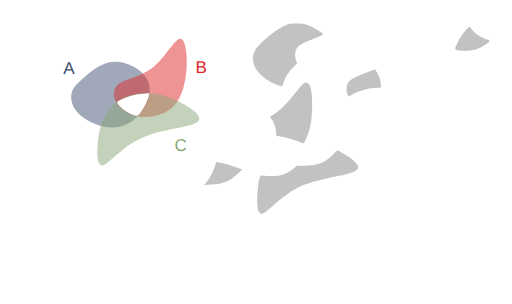
t = 0.00 s
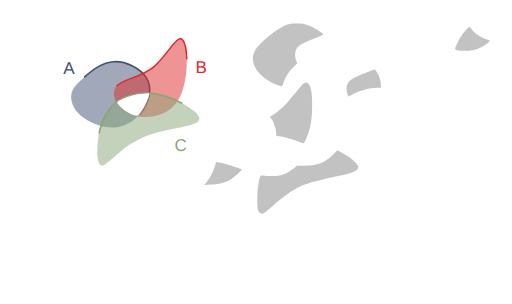
t = 1.00 s
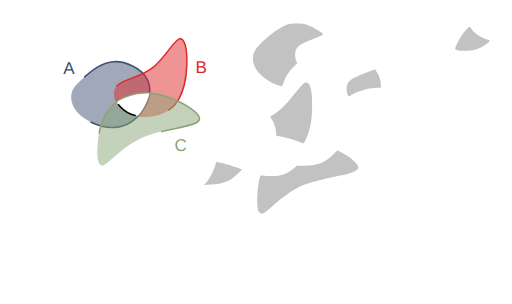
t = 1.47 s
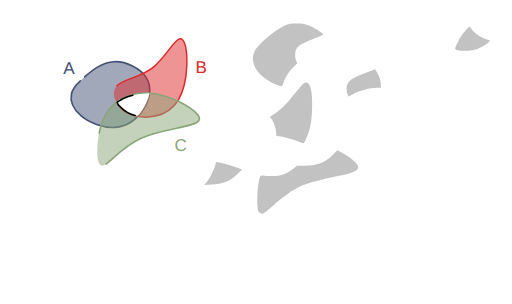
t = 1.94 s
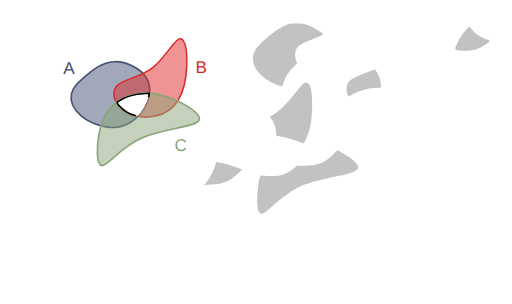
t = 2.42 s
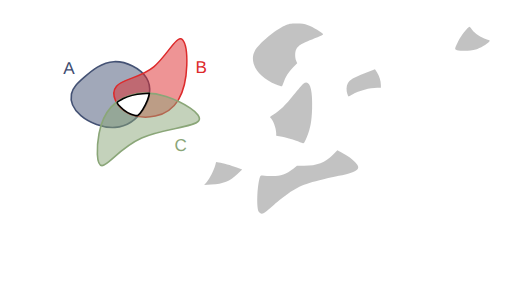
t = 3.00 s

The animated SVG that drew these frames (rendered in a browser with its animation timeline set to each time). Animation: 2 CSS @keyframes rules; one cycle of 3.00 s.

<!--?xml version="1.0" encoding="UTF-8" standalone="no"?-->
<!-- Created with Inkscape (http://www.inkscape.org/) -->

<svg width="316.2424mm" height="187.51456mm" viewBox="0 0 316.24241 187.51455" version="1.1" id="svg5" inkscape:version="1.1.1 (3bf5ae0d25, 2021-09-20)" sodipodi:docname="c22.svg" xmlns:inkscape="http://www.inkscape.org/namespaces/inkscape" xmlns:sodipodi="http://sodipodi.sourceforge.net/DTD/sodipodi-0.dtd" xmlns="http://www.w3.org/2000/svg" xmlns:svg="http://www.w3.org/2000/svg" style="">
  <sodipodi:namedview id="namedview7" pagecolor="#ffffff" bordercolor="#111111" borderopacity="1" inkscape:pageshadow="0" inkscape:pageopacity="0" inkscape:pagecheckerboard="1" inkscape:document-units="mm" showgrid="false" inkscape:zoom="0.64052329" inkscape:cx="790.75969" inkscape:cy="331.75999" inkscape:window-width="1600" inkscape:window-height="821" inkscape:window-x="1911" inkscape:window-y="-9" inkscape:window-maximized="1" inkscape:current-layer="layer1"></sodipodi:namedview>
  <defs id="defs2">
    <inkscape:path-effect effect="bspline" id="path-effect50210" is_visible="true" lpeversion="1" weight="33.333333" steps="2" helper_size="0" apply_no_weight="true" apply_with_weight="true" only_selected="false"></inkscape:path-effect>
    <inkscape:path-effect effect="bspline" id="path-effect50206" is_visible="true" lpeversion="1" weight="33.333333" steps="2" helper_size="0" apply_no_weight="true" apply_with_weight="true" only_selected="false"></inkscape:path-effect>
    <inkscape:path-effect effect="bspline" id="path-effect50202" is_visible="true" lpeversion="1" weight="33.333333" steps="2" helper_size="0" apply_no_weight="true" apply_with_weight="true" only_selected="false"></inkscape:path-effect>
    <inkscape:path-effect effect="bspline" id="path-effect45874" is_visible="true" lpeversion="1" weight="33.333333" steps="2" helper_size="0" apply_no_weight="true" apply_with_weight="true" only_selected="false"></inkscape:path-effect>
    <inkscape:path-effect effect="bspline" id="path-effect45870" is_visible="true" lpeversion="1" weight="33.333333" steps="2" helper_size="0" apply_no_weight="true" apply_with_weight="true" only_selected="false"></inkscape:path-effect>
    <inkscape:path-effect effect="bspline" id="path-effect45866" is_visible="true" lpeversion="1" weight="33.333333" steps="2" helper_size="0" apply_no_weight="true" apply_with_weight="true" only_selected="false"></inkscape:path-effect>
    <inkscape:path-effect effect="bspline" id="path-effect36099" is_visible="true" lpeversion="1" weight="33.333333" steps="2" helper_size="0" apply_no_weight="true" apply_with_weight="true" only_selected="false"></inkscape:path-effect>
    <inkscape:path-effect effect="bspline" id="path-effect36095" is_visible="true" lpeversion="1" weight="33.333333" steps="2" helper_size="0" apply_no_weight="true" apply_with_weight="true" only_selected="false"></inkscape:path-effect>
    <inkscape:path-effect effect="bspline" id="path-effect36091" is_visible="true" lpeversion="1" weight="33.333333" steps="2" helper_size="0" apply_no_weight="true" apply_with_weight="true" only_selected="false"></inkscape:path-effect>
    <inkscape:path-effect effect="bspline" id="path-effect35657" is_visible="true" lpeversion="1" weight="33.333333" steps="2" helper_size="0" apply_no_weight="true" apply_with_weight="true" only_selected="false"></inkscape:path-effect>
    <inkscape:path-effect effect="bspline" id="path-effect17189" is_visible="true" lpeversion="1" weight="33.333333" steps="2" helper_size="0" apply_no_weight="true" apply_with_weight="true" only_selected="false"></inkscape:path-effect>
    <inkscape:path-effect effect="bspline" id="path-effect9938" is_visible="true" lpeversion="1" weight="33.333333" steps="2" helper_size="0" apply_no_weight="true" apply_with_weight="true" only_selected="false"></inkscape:path-effect>
    <inkscape:path-effect effect="bspline" id="path-effect1028" is_visible="true" lpeversion="1" weight="33.333333" steps="2" helper_size="0" apply_no_weight="true" apply_with_weight="true" only_selected="false"></inkscape:path-effect>
    <inkscape:path-effect effect="bspline" id="path-effect859" is_visible="true" lpeversion="1" weight="33.333333" steps="2" helper_size="0" apply_no_weight="true" apply_with_weight="true" only_selected="false"></inkscape:path-effect>
  </defs>
  <g inkscape:label="Layer 1" inkscape:groupmode="layer" id="layer1" transform="translate(16.583502,9.6386099)" style="display:inline">
    <path style="fill: rgb(68, 82, 116); fill-opacity: 0.5; stroke: rgb(68, 82, 116); stroke-width: 1; stroke-linecap: round; stroke-linejoin: round; stroke-miterlimit: 4; stroke-opacity: 1;" d="m 35.69344,37.746321 c 4.502626,-3.917098 10.576983,-9.04958 18.079053,-9.399389 7.50207,-0.34981 16.431204,4.082704 20.084697,10.00247 3.653494,5.919766 2.025674,13.353419 -1.877121,19.373857 C 68.077273,63.743698 61.896733,68.364347 54.488677,68.933629 47.080622,69.502911 38.434798,66.016506 33.370756,61.69886 28.306713,57.381214 26.817355,52.222207 27.538674,48.293639 28.259993,44.36507 31.190814,41.66342 35.69344,37.746321 Z" id="path857" inkscape:original-d="m 34.121681,38.961727 c 6.074625,-5.13222 12.148984,-10.2647 18.223079,-15.39745 8.929751,4.43295 17.858887,8.86546 26.787927,13.2978 -1.59429,7.41316 -3.24952,14.84081 -4.87467,22.26082 -6.18052,4.6211 -12.36106,9.24175 -18.541986,13.86222 -8.640686,-3.46912 -17.28129,-6.96847 -25.92233,-10.45311 -1.472797,-5.15489 -2.976172,-10.30985 -4.464655,-15.46517 2.931202,-2.70149 5.862023,-5.40314 8.792635,-8.10511 z" inkscape:path-effect="#path-effect859" class="cMiwtSuq_0"></path>
    <path style="fill: rgb(221, 42, 43); fill-opacity: 0.5; stroke: rgb(221, 42, 43); stroke-width: 0.927132; stroke-linecap: butt; stroke-linejoin: miter; stroke-miterlimit: 4; stroke-opacity: 1;" d="M 55.386248,43.459332 C 59.192426,38.882684 69.966047,38.504777 78.381657,31.513671 86.797267,24.522565 92.854616,10.918624 96.268534,14.909885 99.682452,18.901146 100.4527,40.487426 93.617843,51.866001 86.782982,63.244577 72.343371,64.415276 63.542506,60.613108 54.741641,56.81094 51.58007,48.03598 55.386248,43.459332 Z" id="path9936" sodipodi:nodetypes="cccccc" inkscape:original-d="m 48.41835,39.260607 c 10.774086,-0.37765 21.547707,-0.75555 32.321407,-1.13374 6.05783,-13.60416 12.11518,-27.2081 18.17242,-40.8126596 0.77053,21.5869296 1.540783,43.1732096 2.310783,64.7596396 -14.439963,1.17092 -28.879573,2.34163 -43.319705,3.51217 -3.161467,-8.77513 -6.323038,-17.55009 -9.484905,-26.32541 z" inkscape:path-effect="#path-effect9938" class="cMiwtSuq_1"></path>
    <path style="fill: rgb(138, 166, 120); fill-opacity: 0.5; stroke: rgb(138, 166, 120); stroke-width: 1; stroke-linecap: butt; stroke-linejoin: miter; stroke-miterlimit: 4; stroke-opacity: 1;" d="m 44.576478,72.763811 c 1.501704,-8.091947 4.202915,-12.757776 7.294633,-16.194599 3.091718,-3.436824 6.570743,-5.642556 11.820172,-7.284089 5.249428,-1.641533 12.267478,-2.717876 22.306706,0.556652 10.039228,3.274527 23.125701,10.915034 20.163911,15.020256 -2.96179,4.105222 -21.958221,4.682972 -35.246406,10.600111 C 57.62731,81.379282 50.049028,92.634983 46.410781,92.504216 42.772535,92.373449 43.074774,80.855759 44.576478,72.763811 Z" id="path17187" sodipodi:nodetypes="cccccccc" inkscape:original-d="m 43.377026,69.337597 c 2.701455,-4.66556 5.402664,-9.33139 8.10363,-13.99748 3.482369,-2.20742 6.961395,-4.41315 10.441716,-6.62014 7.018385,-1.07609 14.036435,-2.15243 21.054295,-3.22905 13.0605,7.62546 26.146973,15.26596 39.220093,22.89857 -18.99664,0.57803 -37.993073,1.15578 -56.990633,1.73329 C 57.627614,81.379486 50.049329,92.635186 42.47029,103.89136 42.772806,92.373456 43.075046,80.855766 43.377026,69.337597 Z" inkscape:path-effect="#path-effect17189" class="cMiwtSuq_2"></path>
    <text xml:space="preserve" style="font-style:normal;font-weight:normal;font-size:10.5833px;line-height:1.25;font-family:sans-serif;fill:#404d71;fill-opacity:1;stroke:none;stroke-width:0.264583" x="22.457737" y="35.692467" id="text30639"><tspan sodipodi:role="line" id="tspan30637" style="fill:#404d71;fill-opacity:1;stroke-width:0.264583" x="22.457737" y="35.692467">A</tspan></text>
    <text xml:space="preserve" style="font-style:normal;font-weight:normal;font-size:10.5833px;line-height:1.25;font-family:sans-serif;fill:#dd2a2b;fill-opacity:1;stroke:none;stroke-width:0.264583" x="104.10653" y="35.330399" id="text36814"><tspan sodipodi:role="line" id="tspan36812" style="fill:#dd2a2b;fill-opacity:1;stroke-width:0.264583" x="104.10653" y="35.330399">B</tspan></text>
    <text xml:space="preserve" style="font-style:normal;font-weight:normal;font-size:10.5833px;line-height:1.25;font-family:sans-serif;fill:#8aa678;fill-opacity:1;stroke:none;stroke-width:0.264583" x="91.176918" y="83.377388" id="text45309"><tspan sodipodi:role="line" id="tspan45307" style="fill:#8aa678;fill-opacity:1;stroke-width:0.264583" x="91.176918" y="83.377388">C</tspan></text>
    <path style="fill: rgb(153, 153, 153); fill-opacity: 0.6; stroke: none; stroke-width: 1; stroke-linecap: round; stroke-linejoin: round; stroke-miterlimit: 4; stroke-opacity: 1;" d="m 153.93331,42.429949 c -11.34702,-4.575175 -17.01723,-13.634481 -13.07142,-20.884231 2.30776,-4.240123 12.74459,-12.9919116 18.34909,-15.3866136 2.78145,-1.188463 3.5202,-1.325393 7.22879,-1.339908 3.29815,-0.01291 4.75519,0.188034 7.22879,0.996926 2.89617,0.947071 9.04344,4.6261576 9.36758,5.6064066 0.077,0.232865 -1.48803,1.048885 -3.47784,1.813375 -10.00012,3.842081 -11.77141,4.865428 -13.19864,7.625384 -0.8302,1.605426 -0.83889,4.968825 -0.0179,6.91642 l 0.63016,1.494843 -2.59666,2.714194 c -2.74793,2.872308 -4.58116,5.769996 -5.79936,9.166772 -0.4074,1.135952 -0.85121,2.197291 -0.98626,2.35853 -0.13505,0.161238 -1.78041,-0.325704 -3.65636,-1.082098 z" id="path15185-3" class="cMiwtSuq_3"></path>
    <path style="fill: rgb(153, 153, 153); fill-opacity: 0.6; stroke: none; stroke-width: 1; stroke-linecap: round; stroke-linejoin: round; stroke-miterlimit: 4; stroke-opacity: 1;" d="m 265.69983,21.197414 c -1.64405,-0.473909 -1.61019,-0.707261 0.8151,-5.618316 1.48071,-2.998322 6.05046,-8.8175682 6.88561,-8.7683242 0.15027,0.0089 0.86585,0.822286 1.59018,1.807612 1.69087,2.3001242 5.56421,4.8814232 8.76222,5.8393762 2.44608,0.732716 2.49099,0.771932 1.79139,1.564251 -1.33388,1.510662 -5.59932,3.998396 -8.2699,4.823253 -2.88564,0.891286 -9.05329,1.078931 -11.5746,0.352148 z" id="path21218-0" class="cMiwtSuq_4"></path>
    <path style="fill: rgb(153, 153, 153); fill-opacity: 0.6; stroke: none; stroke-width: 1; stroke-linecap: round; stroke-linejoin: round; stroke-miterlimit: 4; stroke-opacity: 1;" d="m 169.70616,78.470852 c -2.15903,-1.152284 -8.44907,-3.137273 -12.00005,-3.786934 l -3.69675,-0.676327 v -1.513026 c 0,-3.206776 -2.12125,-8.754901 -3.72668,-9.747109 -0.25999,-0.160682 0.65286,-0.929251 2.12638,-1.790285 3.73585,-2.183011 7.31098,-5.676371 12.57757,-12.289906 2.55095,-3.203358 5.1567,-6.232226 5.79056,-6.730816 3.78236,-2.97521 5.82109,2.849357 5.40666,15.446622 -0.25789,7.838874 -1.05743,12.20316 -3.16162,17.257641 -1.75563,4.217207 -2.01958,4.522084 -3.31607,3.83014 z" id="path23602-1" class="cMiwtSuq_5"></path>
    <path style="fill: rgb(153, 153, 153); fill-opacity: 0.6; stroke: none; stroke-width: 1; stroke-linecap: round; stroke-linejoin: round; stroke-miterlimit: 4; stroke-opacity: 1;" d="m 197.97748,48.317143 c -0.77711,-2.322851 -0.65637,-5.116507 0.29127,-6.739088 1.23401,-2.112917 3.44253,-3.412529 10.41332,-6.127752 l 6.32623,-2.464157 1.22683,1.934101 c 1.4853,2.341576 2.43712,5.384808 2.43712,7.792106 v 1.783858 h -2.23557 c -4.56976,0 -11.23967,1.792007 -15.39179,4.135321 -1.20321,0.67905 -2.269,1.234638 -2.36842,1.234638 -0.0994,0 -0.41396,-0.697063 -0.69899,-1.549027 z" id="path23826-6" class="cMiwtSuq_6"></path>
    <path style="fill: rgb(153, 153, 153); fill-opacity: 0.6; stroke: none; stroke-width: 1; stroke-linecap: round; stroke-linejoin: round; stroke-miterlimit: 4; stroke-opacity: 1;" d="m 143.26788,121.10063 c -1.42092,-2.16717 -1.17661,-14.25 0.41592,-20.56933 0.42622,-1.691305 0.66862,-2.042597 1.33838,-1.939616 0.44984,0.06916 2.68985,0.23146 4.9778,0.360656 5.93682,0.335235 9.74687,-0.854969 14.60054,-4.560996 l 2.23751,-1.708449 4.57821,-0.02892 c 7.77772,-0.04912 12.85242,-2.011331 17.64384,-6.822263 l 2.73879,-2.749939 2.83771,1.500243 c 3.93189,2.078718 6.27663,3.764367 8.32038,5.981576 3.76114,4.080348 1.80531,5.665033 -10.23303,8.291176 -19.41462,4.235272 -23.28036,5.585022 -31.21622,10.899372 -2.02868,1.35853 -6.06715,4.53078 -8.9744,7.04946 -2.90724,2.51867 -5.6368,4.76721 -6.06568,4.99674 -1.32457,0.70889 -2.43545,0.46596 -3.19975,-0.69971 z" id="path25468-5" class="cMiwtSuq_7"></path>
    <path style="fill: rgb(153, 153, 153); fill-opacity: 0.6; stroke: none; stroke-width: 1; stroke-linecap: round; stroke-linejoin: round; stroke-miterlimit: 4; stroke-opacity: 1;" d="m 111.01986,102.76634 c 1.69441,-1.88162 4.55616,-7.501811 5.35357,-10.513844 l 0.5172,-1.953643 1.67216,0.235153 c 2.67129,0.375661 7.45838,1.724607 11.08931,3.124843 l 3.35796,1.294969 -2.90899,2.724213 c -4.91614,4.603869 -8.50159,6.039889 -16.26878,6.515849 l -4.33727,0.26578 z" id="path25760-5" class="cMiwtSuq_8"></path>
    <path style="fill: rgb(255, 255, 255); fill-opacity: 1; stroke: rgb(0, 0, 0); stroke-width: 3.77953; stroke-linecap: round; stroke-linejoin: round; stroke-miterlimit: 4; stroke-opacity: 1;" d="m 315.49936,268.96678 c -11.43311,-2.38551 -25.39777,-10.56402 -34.71272,-20.32977 -10.24564,-10.74149 -10.46641,-10.05894 5.96541,-18.44332 13.01716,-6.64203 29.75072,-10.90539 46.84308,-11.93463 l 15.10555,-0.9096 -1.4684,6.85581 c -2.05245,9.58274 -12.61269,30.46739 -19.68791,38.93615 -5.74501,6.87655 -6.12535,7.0605 -12.04501,5.82536 z" id="path58946" transform="matrix(0.26458333,0,0,0.26458333,-16.583502,-9.6386099)" class="cMiwtSuq_9"></path>
  </g>
<style data-made-with="vivus-instant">.cMiwtSuq_0{stroke-dasharray:138 140;stroke-dashoffset:139;animation:cMiwtSuq_draw 2000ms linear 0ms forwards;}.cMiwtSuq_1{stroke-dasharray:146 148;stroke-dashoffset:147;animation:cMiwtSuq_draw 2000ms linear 111ms forwards;}.cMiwtSuq_2{stroke-dasharray:170 172;stroke-dashoffset:171;animation:cMiwtSuq_draw 2000ms linear 222ms forwards;}.cMiwtSuq_3{stroke-dasharray:128 130;stroke-dashoffset:129;animation:cMiwtSuq_draw 2000ms linear 333ms forwards;}.cMiwtSuq_4{stroke-dasharray:56 58;stroke-dashoffset:57;animation:cMiwtSuq_draw 2000ms linear 444ms forwards;}.cMiwtSuq_5{stroke-dasharray:102 104;stroke-dashoffset:103;animation:cMiwtSuq_draw 2000ms linear 555ms forwards;}.cMiwtSuq_6{stroke-dasharray:62 64;stroke-dashoffset:63;animation:cMiwtSuq_draw 2000ms linear 666ms forwards;}.cMiwtSuq_7{stroke-dasharray:162 164;stroke-dashoffset:163;animation:cMiwtSuq_draw 2000ms linear 777ms forwards;}.cMiwtSuq_8{stroke-dasharray:60 62;stroke-dashoffset:61;animation:cMiwtSuq_draw 2000ms linear 888ms forwards;}.cMiwtSuq_9{stroke-dasharray:199 201;stroke-dashoffset:200;animation:cMiwtSuq_draw 2000ms linear 1000ms forwards;}@keyframes cMiwtSuq_draw{100%{stroke-dashoffset:0;}}@keyframes cMiwtSuq_fade{0%{stroke-opacity:1;}94.44444444444444%{stroke-opacity:1;}100%{stroke-opacity:0;}}</style></svg>
